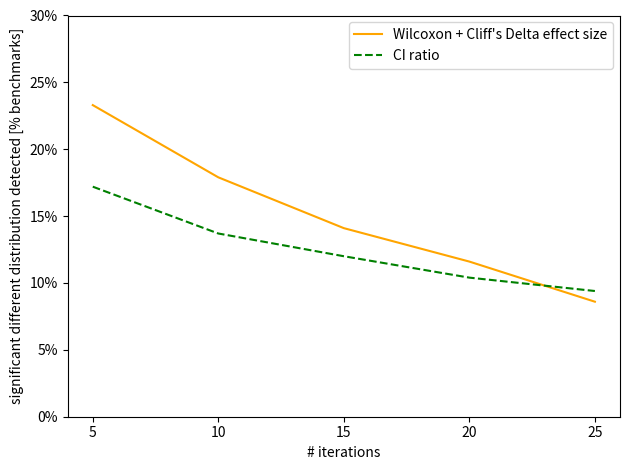

This chart was generated by the following Python code:
import matplotlib.pyplot as plt
from matplotlib.ticker import PercentFormatter

label = [5,10,15,20,25]

combination = [0.233, 0.179, 0.141, 0.116, 0.086]
ciRatio = [0.172, 0.137, 0.120, 0.104, 0.094]

plt.gca().yaxis.set_major_formatter(PercentFormatter(1, 0))
plt.plot(label, combination, label="Wilcoxon + Cliff's Delta effect size", color="orange")
plt.plot(label, ciRatio, label="CI ratio", linestyle="--", color="green")
plt.ylabel('significant different distribution detected [% benchmarks]')
plt.xlabel('# iterations')
plt.ylim(0, 0.3)
plt.xticks(label)
plt.legend()
plt.tight_layout()
#plt.show()
plt.savefig('C:\\Users\\<user>\\OneDrive - Wuersten\\Uni\\19_HS\\Masterarbeit\\Repo\\Evaluation\\RQ2_Results\\images\\measurement_size_all_forks.pdf')

